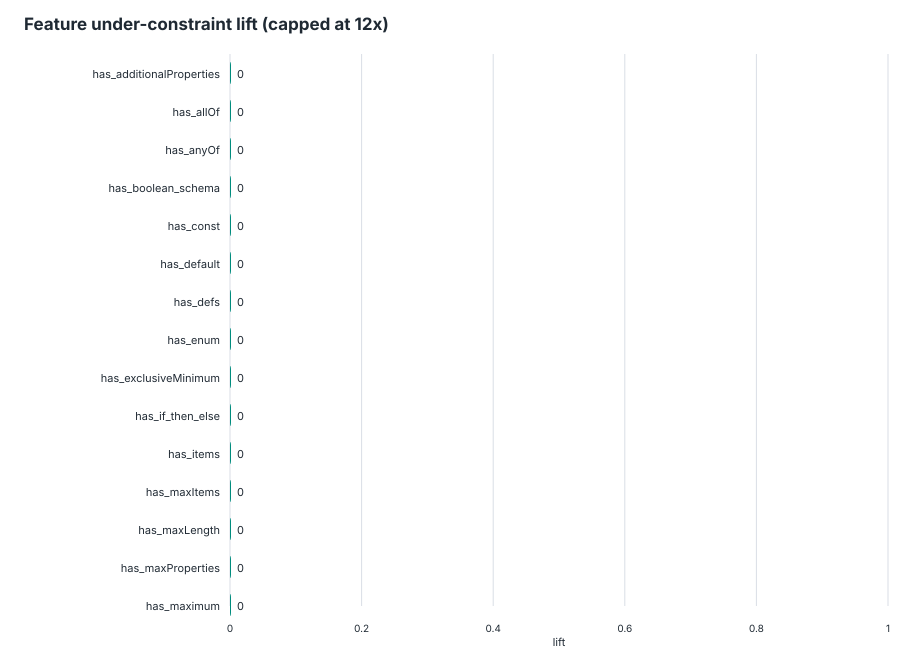

Source data for this figure (header and first rows):
feature, schemas_with_feature, schemas_without_feature, under_with_feature, under_without_feature, under_denominator_with, under_denominator_without, under_rate_with, under_rate_without, lift, delta, support, global_under_rate, eligible_lift
has_additionalProperties, 2364, 2596, 0, 0, 8442, 6766, 0, 0, 0, 0, 0.4766, 0, true
has_allOf, 149, 4811, 0, 0, 570, 14638, 0, 0, 0, 0, 0.03004, 0, true
has_anyOf, 413, 4547, 0, 0, 1899, 13309, 0, 0, 0, 0, 0.08327, 0, true
has_boolean_schema, 2285, 2675, 0, 0, 8121, 7087, 0, 0, 0, 0, 0.4607, 0, true
has_const, 39, 4921, 0, 0, 158, 15050, 0, 0, 0, 0, 0.007863, 0, true
has_default, 1115, 3845, 0, 0, 3652, 11556, 0, 0, 0, 0, 0.2248, 0, true
has_defs, 1144, 3816, 0, 0, 4104, 11104, 0, 0, 0, 0, 0.2306, 0, true
has_enum, 1961, 2999, 0, 0, 6644, 8564, 0, 0, 0, 0, 0.3954, 0, true
has_exclusiveMinimum, 16, 4944, 0, 0, 81, 15127, 0, 0, 0, 0, 0.003226, 0, true
has_if_then_else, 10, 4950, 0, 0, 45, 15163, 0, 0, 0, 0, 0.002016, 0, true
has_items, 2400, 2560, 0, 0, 8703, 6505, 0, 0, 0, 0, 0.4839, 0, true
has_maxItems, 212, 4748, 0, 0, 995, 14213, 0, 0, 0, 0, 0.04274, 0, true
has_maxLength, 545, 4415, 0, 0, 2538, 12670, 0, 0, 0, 0, 0.1099, 0, true
has_maxProperties, 31, 4929, 0, 0, 137, 15071, 0, 0, 0, 0, 0.00625, 0, true
has_maximum, 352, 4608, 0, 0, 1670, 13538, 0, 0, 0, 0, 0.07097, 0, true
has_minItems, 576, 4384, 0, 0, 2513, 12695, 0, 0, 0, 0, 0.1161, 0, true
has_minLength, 701, 4259, 0, 0, 3139, 12069, 0, 0, 0, 0, 0.1413, 0, true
has_minProperties, 85, 4875, 0, 0, 317, 14891, 0, 0, 0, 0, 0.01714, 0, true
has_minimum, 769, 4191, 0, 0, 3453, 11755, 0, 0, 0, 0, 0.155, 0, true
has_multipleOf, 37, 4923, 0, 0, 126, 15082, 0, 0, 0, 0, 0.00746, 0, true
has_not, 56, 4904, 0, 0, 241, 14967, 0, 0, 0, 0, 0.01129, 0, true
has_oneOf, 502, 4458, 0, 0, 1596, 13612, 0, 0, 0, 0, 0.1012, 0, true
has_pattern, 1135, 3825, 0, 0, 5509, 9699, 0, 0, 0, 0, 0.2288, 0, true
has_patternProperties, 314, 4646, 0, 0, 1055, 14153, 0, 0, 0, 0, 0.06331, 0, true
has_properties, 4840, 120, 0, 0, 14905, 303, 0, 0, 0, 0, 0.9758, 0, true
has_propertyNames, 11, 4949, 0, 0, 58, 15150, 0, 0, 0, 0, 0.002218, 0, true
has_ref, 1051, 3909, 0, 0, 3847, 11361, 0, 0, 0, 0, 0.2119, 0, true
has_required, 3621, 1339, 0, 0, 11630, 3578, 0, 0, 0, 0, 0.73, 0, true
large_enum, 753, 4207, 0, 0, 2665, 12543, 0, 0, 0, 0, 0.1518, 0, true
many_required, 1796, 3164, 0, 0, 6498, 8710, 0, 0, 0, 0, 0.3621, 0, true
many_properties, 2323, 2637, 0, 0, 8331, 6877, 0, 0, 0, 0, 0.4683, 0, true
deep_schema, 979, 3981, 0, 0, 3476, 11732, 0, 0, 0, 0, 0.1974, 0, true
has_contains, 1, 4959, 0, 0, 2, 15206, 0, 0, 0, 0, 0.0002016, 0, false
has_content, 3, 4957, 0, 0, 6, 15202, 0, 0, 0, 0, 0.0006048, 0, false
has_exclusiveMaximum, 4, 4956, 0, 0, 18, 15190, 0, 0, 0, 0, 0.0008065, 0, false
has_type, 4950, 10, 0, 0, 15191, 17, 0, 0, 0, 0, 0.998, 0, false
